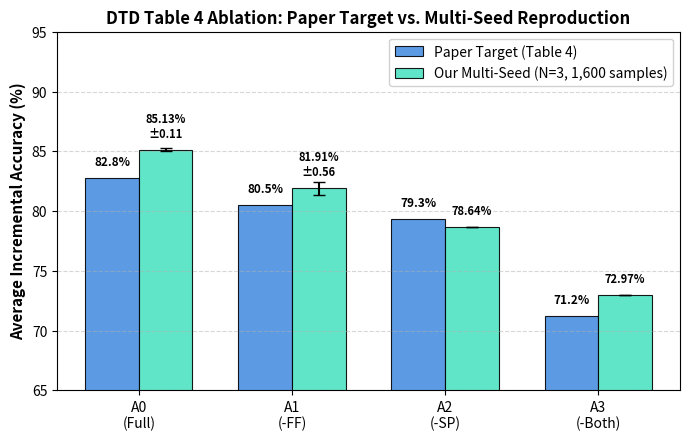
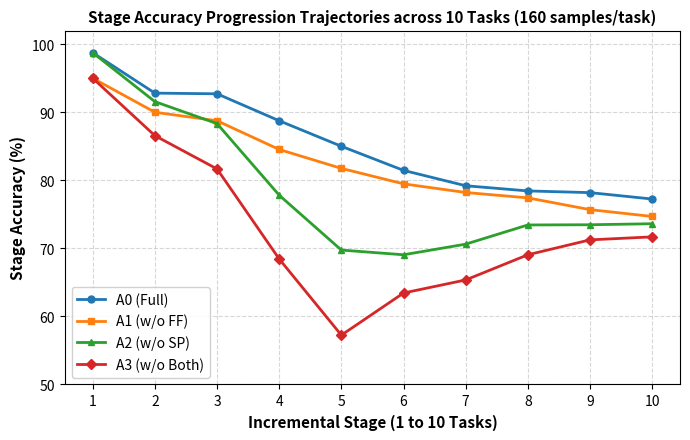
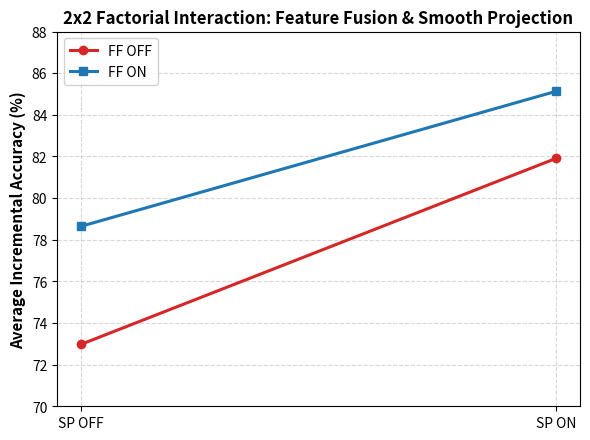
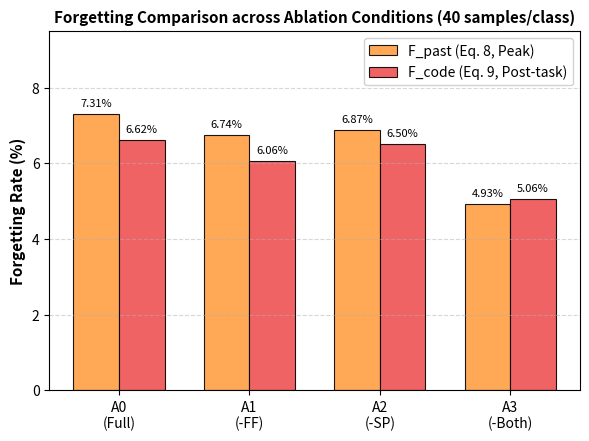

Recreate these plots in Python, in order.
"""Generate publication-quality charts for DTD Ablation Study matching W&B report layout.

Updated with exact 1,600 samples (40 samples/class) and multi-seed (N=3) results.
"""
from __future__ import annotations
import json
from pathlib import Path
import matplotlib.pyplot as plt
import numpy as np

out_dir = Path("docs/F-OAL _ Thí nghiệm loại bỏ thành phần trên DTD/charts")
out_dir.mkdir(parents=True, exist_ok=True)

# Data from verified 1,600-sample multi-seed runs (Seeds 42, 123, 2026)
conditions = ["A0 (Full F-OAL)", "A1 (w/o FF)", "A2 (w/o SP)", "A3 (w/o Both)"]
labels_short = ["A0\n(Full)", "A1\n(-FF)", "A2\n(-SP)", "A3\n(-Both)"]
paper_vals = [82.8, 80.5, 79.3, 71.2]
our_vals = [85.13, 81.91, 78.64, 72.97]
our_stds = [0.11, 0.56, 0.00, 0.00]
a10_vals = [77.54, 74.69, 73.62, 71.69]
f_past_vals = [7.31, 6.74, 6.87, 4.93]
f_code_vals = [6.62, 6.06, 6.50, 5.06]

trajectories = {
    "A0 (Full)": [98.75, 92.81, 92.71, 88.75, 85.00, 81.46, 79.20, 78.44, 78.19, 77.25],
    "A1 (w/o FF)": [95.00, 90.00, 88.75, 84.53, 81.75, 79.48, 78.21, 77.42, 75.69, 74.69],
    "A2 (w/o SP)": [98.75, 91.56, 88.33, 77.81, 69.75, 69.06, 70.62, 73.44, 73.47, 73.62],
    "A3 (w/o Both)": [95.00, 86.56, 81.67, 68.44, 57.25, 63.44, 65.36, 69.06, 71.25, 71.69],
}

# --- Chart 1: Bar chart comparing Paper Target vs Our Reproduction ---
plt.figure(figsize=(7, 4.5), dpi=300)
x = np.arange(len(labels_short))
width = 0.35

plt.bar(x - width/2, paper_vals, width, label='Paper Target (Table 4)', color='#4A90E2', alpha=0.9, edgecolor='black', linewidth=0.8)
plt.bar(x + width/2, our_vals, width, yerr=our_stds, capsize=4, label='Our Multi-Seed (N=3, 1,600 samples)', color='#50E3C2', alpha=0.9, edgecolor='black', linewidth=0.8)

for i in range(len(x)):
    plt.text(x[i] - width/2, paper_vals[i] + 0.8, f"{paper_vals[i]:.1f}%", ha='center', va='bottom', fontsize=8.5, fontweight='bold')
    txt = f"{our_vals[i]:.2f}%" if our_stds[i] == 0 else f"{our_vals[i]:.2f}%\n±{our_stds[i]:.2f}"
    plt.text(x[i] + width/2, our_vals[i] + 0.8, txt, ha='center', va='bottom', fontsize=8.0, fontweight='bold')

plt.ylabel('Average Incremental Accuracy (%)', fontsize=11, fontweight='bold')
plt.title('DTD Table 4 Ablation: Paper Target vs. Multi-Seed Reproduction', fontsize=12, fontweight='bold')
plt.xticks(x, labels_short, fontsize=10)
plt.ylim(65, 95)
plt.grid(axis='y', linestyle='--', alpha=0.5)
plt.legend(frameon=True, facecolor='white', framealpha=0.9, loc='upper right')
plt.tight_layout()
plt.savefig(out_dir / "Section-6-Panel-0-accuracy-comparison.png")
plt.close()

# --- Chart 2: Stage Accuracy Progression Trajectories ---
plt.figure(figsize=(7, 4.5), dpi=300)
stages = list(range(1, 11))
markers = ['o', 's', '^', 'D']
colors = ['#1f77b4', '#ff7f0e', '#2ca02c', '#d62728']

for (name, traj), m, c in zip(trajectories.items(), markers, colors):
    plt.plot(stages, traj, marker=m, linewidth=2, markersize=5, label=name, color=c)

plt.xlabel('Incremental Stage (1 to 10 Tasks)', fontsize=11, fontweight='bold')
plt.ylabel('Stage Accuracy (%)', fontsize=11, fontweight='bold')
plt.title('Stage Accuracy Progression Trajectories across 10 Tasks (160 samples/task)', fontsize=11, fontweight='bold')
plt.xticks(stages)
plt.ylim(50, 102)
plt.grid(True, linestyle='--', alpha=0.5)
plt.legend(frameon=True, facecolor='white', framealpha=0.9, loc='lower left')
plt.tight_layout()
plt.savefig(out_dir / "Section-6-Panel-1-stage-trajectories.png")
plt.close()

# --- Chart 3: 2x2 Factorial Interaction Chart ---
plt.figure(figsize=(6, 4.5), dpi=300)
# Factorial levels: SP Off vs SP On
plt.plot(["SP OFF", "SP ON"], [our_vals[3], our_vals[1]], marker='o', linewidth=2.2, label='FF OFF', color='#d62728')
plt.plot(["SP OFF", "SP ON"], [our_vals[2], our_vals[0]], marker='s', linewidth=2.2, label='FF ON', color='#1f77b4')

plt.ylabel('Average Incremental Accuracy (%)', fontsize=11, fontweight='bold')
plt.title('2x2 Factorial Interaction: Feature Fusion & Smooth Projection', fontsize=12, fontweight='bold')
plt.grid(True, linestyle='--', alpha=0.5)
plt.ylim(70, 88)
plt.legend(frameon=True, facecolor='white', framealpha=0.9, loc='upper left')
plt.tight_layout()
plt.savefig(out_dir / "Section-11-Panel-0-factorial-interaction.png")
plt.close()

# --- Chart 4: Forgetting Metrics Comparison ---
plt.figure(figsize=(6, 4.5), dpi=300)
plt.bar(x - width/2, f_past_vals, width, label='F_past (Eq. 8, Peak)', color='#FF9F43', alpha=0.9, edgecolor='black', linewidth=0.8)
plt.bar(x + width/2, f_code_vals, width, label='F_code (Eq. 9, Post-task)', color='#EE5253', alpha=0.9, edgecolor='black', linewidth=0.8)

for i in range(len(x)):
    plt.text(x[i] - width/2, f_past_vals[i] + 0.15, f"{f_past_vals[i]:.2f}%", ha='center', va='bottom', fontsize=8)
    plt.text(x[i] + width/2, f_code_vals[i] + 0.15, f"{f_code_vals[i]:.2f}%", ha='center', va='bottom', fontsize=8)

plt.ylabel('Forgetting Rate (%)', fontsize=11, fontweight='bold')
plt.title('Forgetting Comparison across Ablation Conditions (40 samples/class)', fontsize=11, fontweight='bold')
plt.xticks(x, labels_short, fontsize=10)
plt.ylim(0, 9.5)
plt.grid(axis='y', linestyle='--', alpha=0.5)
plt.legend(frameon=True, facecolor='white', framealpha=0.9, loc='upper right')
plt.tight_layout()
plt.savefig(out_dir / "Section-11-Panel-1-forgetting-comparison.png")
plt.close()

print("Successfully regenerated all 4 charts in docs/F-OAL _ Thí nghiệm loại bỏ thành phần trên DTD/charts/")
